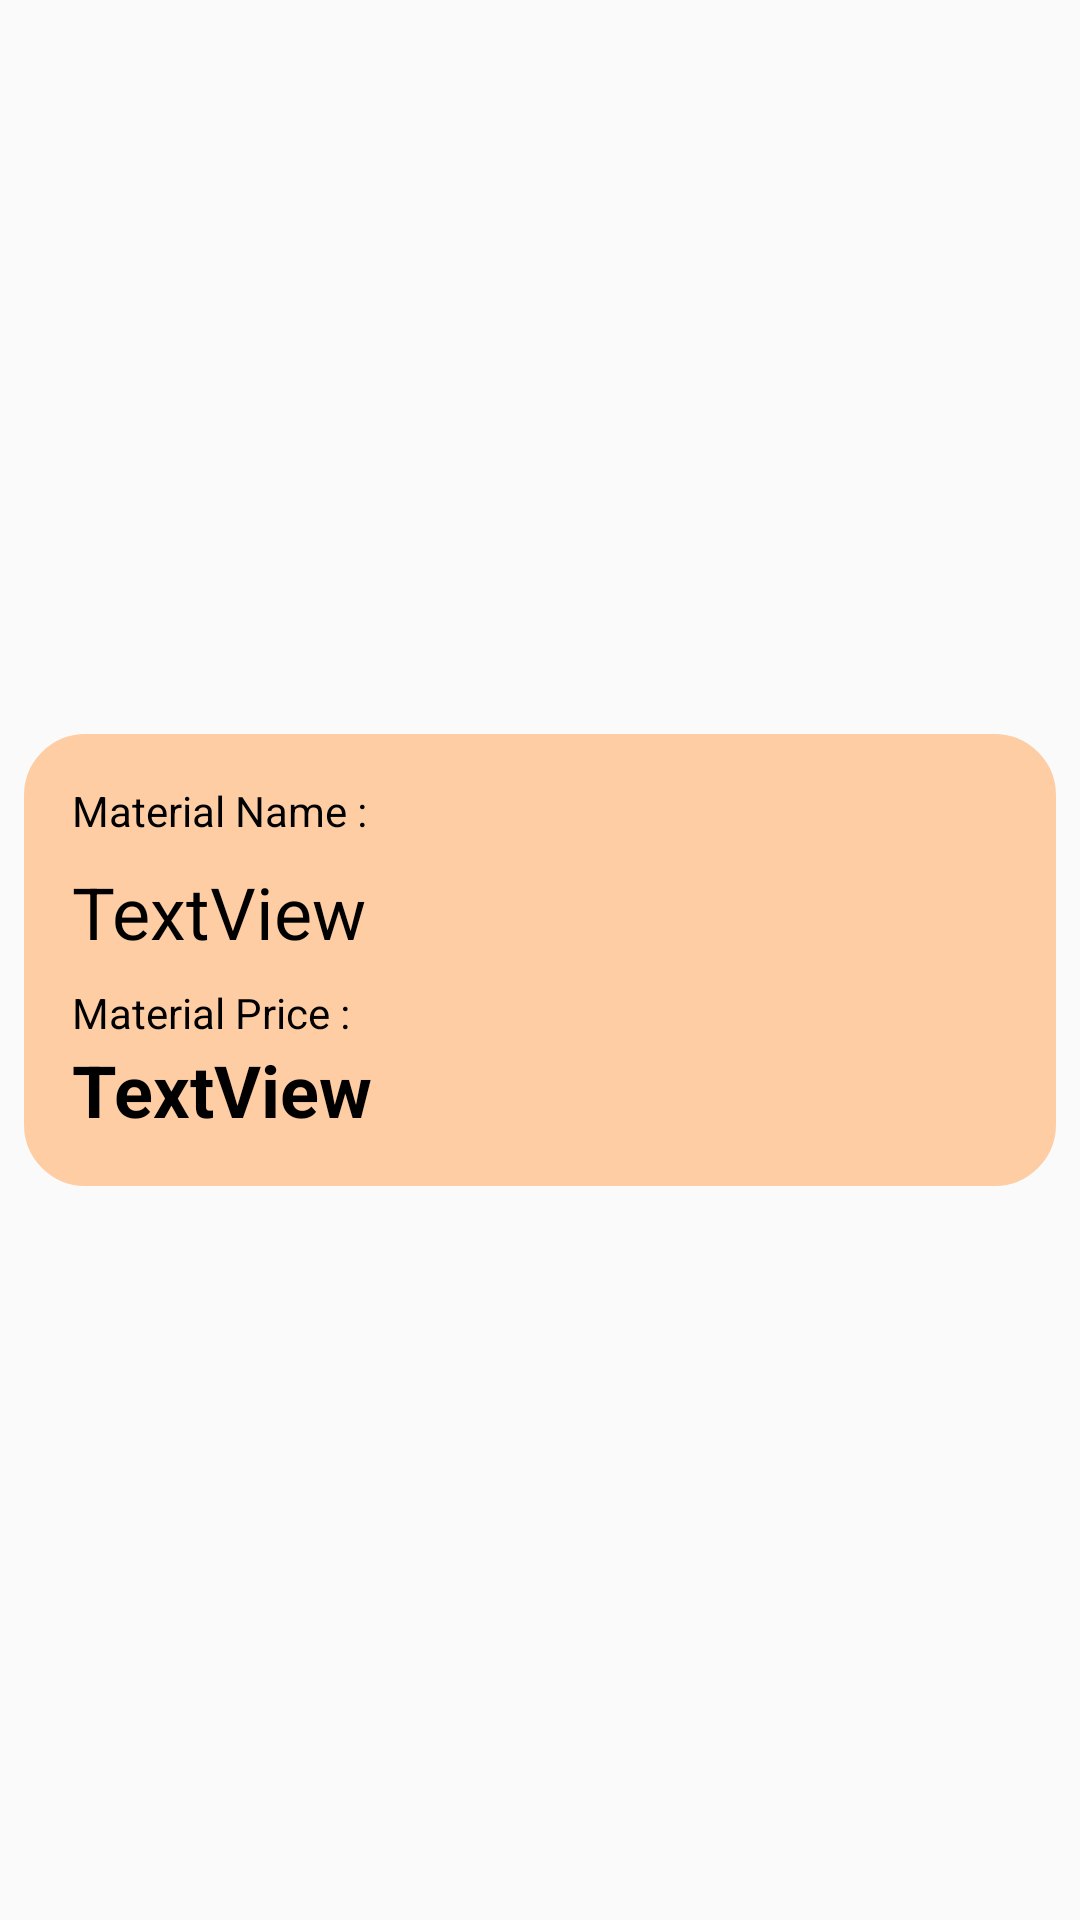

The Android layout XML behind this screen, and the referenced resources:
<!-- AndroidManifest.xml: application theme AppTheme -->
<!-- res/layout/single_material_layout.xml -->
<?xml version="1.0" encoding="utf-8"?>
<androidx.constraintlayout.widget.ConstraintLayout xmlns:android="http://schemas.android.com/apk/res/android"
    xmlns:app="http://schemas.android.com/apk/res-auto"
    xmlns:tools="http://schemas.android.com/tools"
    android:id="@+id/backgroundLayout"
    android:layout_width="match_parent"
    android:layout_height="wrap_content"
    tools:context=".MainActivity">

    <androidx.constraintlayout.widget.ConstraintLayout
        android:layout_width="match_parent"
        android:layout_height="wrap_content"
        android:layout_marginStart="8dp"
        android:layout_marginLeft="8dp"
        android:layout_marginTop="4dp"
        android:layout_marginEnd="8dp"
        android:layout_marginRight="8dp"
        android:layout_marginBottom="4dp"
        android:background="@drawable/round"
        android:paddingBottom="16dp"
        app:layout_constraintBottom_toBottomOf="parent"
        app:layout_constraintEnd_toEndOf="parent"
        app:layout_constraintStart_toStartOf="parent"
        app:layout_constraintTop_toTopOf="parent">

        <TextView
            android:id="@+id/textView2"
            android:layout_width="wrap_content"
            android:layout_height="wrap_content"
            android:layout_marginStart="16dp"
            android:layout_marginLeft="16dp"
            android:layout_marginTop="16dp"
            android:text="Material Name : "
            android:textColor="@android:color/black"
            app:layout_constraintStart_toStartOf="parent"
            app:layout_constraintTop_toTopOf="parent" />

        <TextView
            android:id="@+id/textView3"
            android:layout_width="wrap_content"
            android:layout_height="wrap_content"
            android:layout_marginStart="16dp"
            android:layout_marginLeft="16dp"
            android:layout_marginTop="8dp"
            android:text="Material Price : "
            android:textColor="@android:color/black"
            app:layout_constraintStart_toStartOf="parent"
            app:layout_constraintTop_toBottomOf="@+id/materialName" />

        <TextView
            android:id="@+id/materialName"
            android:layout_width="0dp"
            android:layout_height="wrap_content"
            android:layout_marginStart="16dp"
            android:layout_marginLeft="16dp"
            android:layout_marginTop="8dp"
            android:layout_marginEnd="16dp"
            android:layout_marginRight="16dp"
            android:text="TextView"
            android:textColor="@android:color/black"
            android:textSize="24sp"
            app:layout_constraintEnd_toEndOf="parent"
            app:layout_constraintStart_toStartOf="parent"
            app:layout_constraintTop_toBottomOf="@+id/textView2" />

        <TextView
            android:id="@+id/materialPrice"
            android:layout_width="0dp"
            android:layout_height="wrap_content"
            android:layout_marginStart="16dp"
            android:layout_marginLeft="16dp"
            android:layout_marginEnd="16dp"
            android:layout_marginRight="16dp"
            android:text="TextView"
            android:textColor="@android:color/black"
            android:textSize="24sp"
            android:textStyle="bold"
            app:layout_constraintEnd_toEndOf="parent"
            app:layout_constraintStart_toStartOf="parent"
            app:layout_constraintTop_toBottomOf="@+id/textView3" />
    </androidx.constraintlayout.widget.ConstraintLayout>

</androidx.constraintlayout.widget.ConstraintLayout>
<!-- resources referenced by this layout -->
<resources>
  <!-- drawable round (drawable-v24) -->
  <?xml version="1.0" encoding="utf-8"?>
  <selector xmlns:android="http://schemas.android.com/apk/res/android" >
      <item android:state_pressed="true" >
          <shape android:shape="rectangle"  >
              <corners android:radius="20dip" />
              <stroke android:width="1dip" android:color="#ffcda3" />
              <gradient android:angle="-90" android:startColor="#ffcda3" android:endColor="#ffcda3"  />
          </shape>
      </item>
      <item android:state_focused="true">
          <shape android:shape="rectangle"  >
              <corners android:radius="20dip" />
              <stroke android:width="1dip" android:color="#ffcda3" />
              <solid android:color="#ffcda3"/>
          </shape>
      </item>
      <item >
          <shape android:shape="rectangle"  >
              <corners android:radius="20dip" />
              <stroke android:width="1dip" android:color="#ffcda3" />
              <gradient android:angle="-90" android:startColor="#ffcda3" android:endColor="#ffcda3" />
          </shape>
      </item>
  </selector>
  <style name="AppTheme" parent="Theme.AppCompat.Light.DarkActionBar">
          
          <item name="colorPrimary">@color/colorPrimary</item>
          <item name="colorPrimaryDark">@color/colorPrimaryDark</item>
          <item name="colorAccent">@color/colorAccent</item>
      </style>
  <color name="colorPrimary">#425c5a</color>
  <color name="colorPrimaryDark">#425c5a</color>
  <color name="colorAccent">#2B2B2B</color>
</resources>
